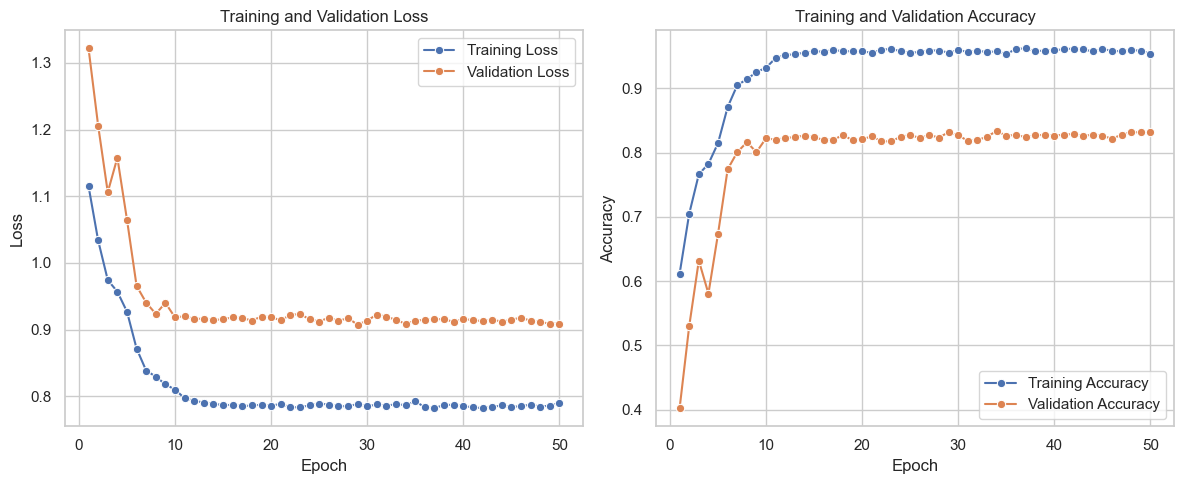

Source data for this figure (header and first rows):
, Train Loss, Validation Loss, Train Accuracy, Validation Accuracy
0, 1.115, 1.322, 0.6114, 0.402
1, 1.034, 1.206, 0.7049, 0.5299
2, 0.9744, 1.106, 0.7663, 0.6319
3, 0.9568, 1.158, 0.7825, 0.5805
4, 0.9269, 1.065, 0.8149, 0.6737
5, 0.8715, 0.9655, 0.8709, 0.7741
6, 0.8384, 0.9403, 0.905, 0.8007
7, 0.8295, 0.9236, 0.9143, 0.8162
8, 0.8178, 0.9401, 0.9254, 0.8008
9, 0.81, 0.9182, 0.9323, 0.8226
10, 0.797, 0.92, 0.9473, 0.82
11, 0.7931, 0.9159, 0.9521, 0.8227
12, 0.7906, 0.9163, 0.953, 0.8242
13, 0.7886, 0.9139, 0.9557, 0.8265
14, 0.7867, 0.9158, 0.9575, 0.8239
15, 0.7869, 0.9181, 0.9574, 0.8198
16, 0.7851, 0.9171, 0.9595, 0.8201
17, 0.7862, 0.9136, 0.9581, 0.8273
18, 0.7872, 0.9195, 0.9577, 0.8194
19, 0.7858, 0.9187, 0.9579, 0.8207
20, 0.7885, 0.9138, 0.9554, 0.8255
21, 0.7833, 0.922, 0.9605, 0.8177
22, 0.7835, 0.9233, 0.9612, 0.8175
23, 0.7863, 0.9155, 0.9583, 0.8247
24, 0.789, 0.9121, 0.9554, 0.8273
25, 0.7875, 0.9179, 0.9568, 0.8229
26, 0.785, 0.9131, 0.959, 0.8273
27, 0.785, 0.9171, 0.959, 0.8234
28, 0.7883, 0.9074, 0.9556, 0.832
29, 0.7849, 0.9134, 0.9597, 0.8267
30, 0.7876, 0.9226, 0.9569, 0.8185
31, 0.7861, 0.9192, 0.9588, 0.8195
32, 0.7878, 0.9147, 0.9564, 0.8249
33, 0.7868, 0.9084, 0.9578, 0.8337
34, 0.7921, 0.9136, 0.9534, 0.8262
35, 0.7837, 0.9144, 0.9614, 0.8277
36, 0.782, 0.9156, 0.9623, 0.8242
37, 0.7871, 0.9155, 0.9579, 0.8268
38, 0.7869, 0.9116, 0.9589, 0.8278
39, 0.7854, 0.9158, 0.9595, 0.8266
40, 0.7832, 0.914, 0.9609, 0.8279
41, 0.7823, 0.9127, 0.9621, 0.8291
42, 0.7841, 0.915, 0.9608, 0.8257
43, 0.7861, 0.9118, 0.9575, 0.8282
44, 0.7837, 0.9146, 0.9612, 0.8262
45, 0.7853, 0.918, 0.9587, 0.8217
46, 0.7872, 0.9131, 0.9576, 0.8279
47, 0.7846, 0.9113, 0.9599, 0.8319
48, 0.7858, 0.9089, 0.9585, 0.8315
49, 0.7899, 0.9091, 0.9543, 0.8322
